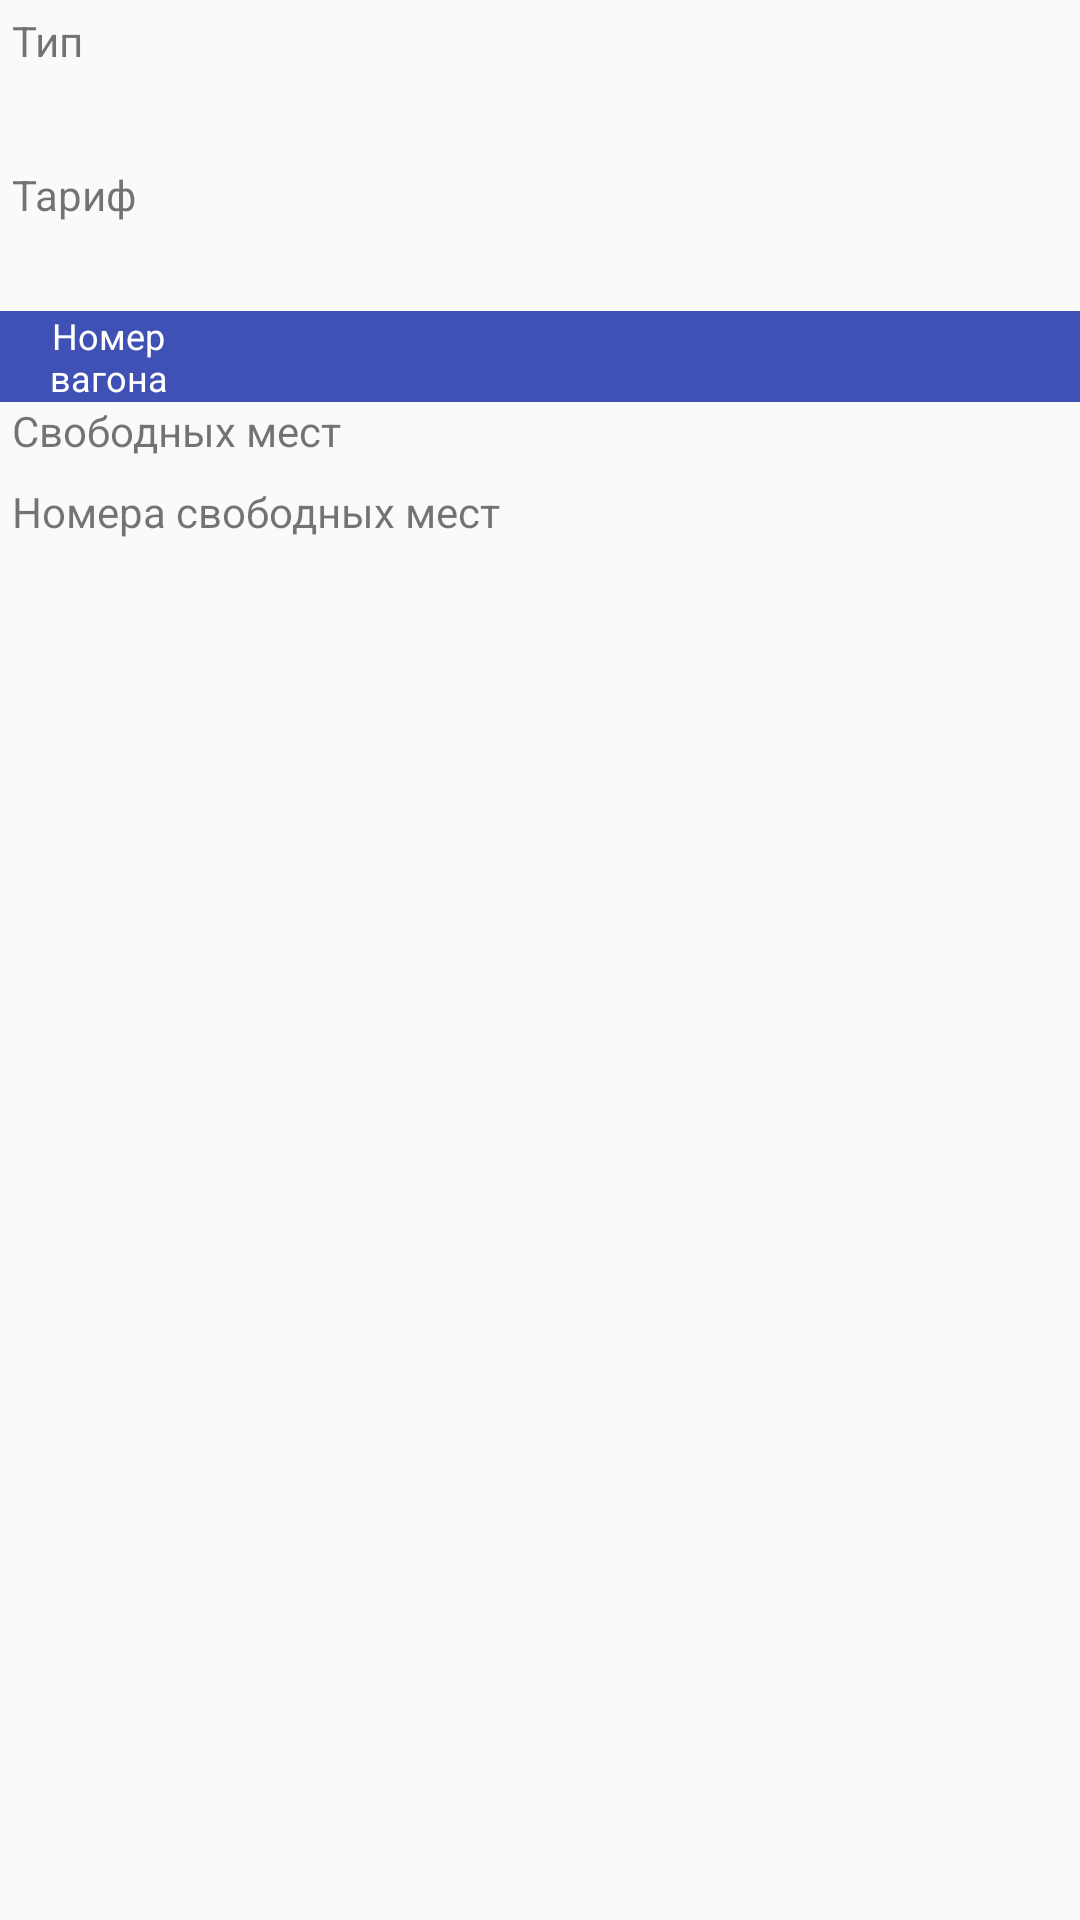

Reconstruct the res/layout file that produces this screen, plus the resources it refers to.
<!-- AndroidManifest.xml: application theme AppTheme -->
<!-- res/layout/tariff_item.xml -->
<?xml version="1.0" encoding="utf-8"?>
<LinearLayout xmlns:android="http://schemas.android.com/apk/res/android"
        android:orientation="vertical"
        android:layout_width="match_parent"
        android:layout_height="wrap_content">

    <TextView
            android:text="Тип"
            android:layout_width="match_parent"
            android:layout_height="wrap_content"
            android:layout_margin="4dp"
            android:textSize="@dimen/text_size_small"
            android:layout_marginStart="4dp" />

    <TextView
            android:id="@+id/tariffTypeTextView"
            android:layout_width="match_parent"
            android:layout_height="wrap_content"
            android:textSize="@dimen/text_size_medium"
            android:layout_marginStart="4dp" />

    <LinearLayout
            android:layout_width="match_parent"
            android:layout_height="wrap_content"
            android:orientation="vertical"
            android:layout_marginTop="4dp">

        <TextView
                android:text="Тариф"
                android:layout_width="match_parent"
                android:layout_height="wrap_content"
                android:layout_marginStart="4dp" />

        <TextView
                android:id="@+id/tariffTextView"
                android:layout_width="match_parent"
                android:layout_height="wrap_content"
                android:textStyle="bold"
                android:textSize="22sp"
                android:layout_marginStart="4dp" />

    </LinearLayout>

    <LinearLayout
            android:layout_width="match_parent"
            android:layout_height="wrap_content"
            android:orientation="horizontal"
            android:background="@color/colorPrimary">

        <TextView
                android:layout_width="match_parent"
                android:layout_height="wrap_content"
                android:text="Номер вагона"
                android:layout_weight="4"
                android:textAlignment="center"
                android:layout_gravity="center"
                android:textColor="@color/white_text"
                android:textSize="@dimen/text_size_micro" />


        <android.support.v7.widget.RecyclerView
                android:id="@+id/carriageRecyclerView"
                android:layout_width="match_parent"
                android:layout_height="wrap_content"
                android:layout_weight="1"
                android:layout_gravity="center" />

    </LinearLayout>

    <TextView
            android:text="Свободных мест"
            android:layout_width="match_parent"
            android:layout_height="wrap_content"
            android:textSize="@dimen/text_size_small"
            android:layout_marginStart="4dp" />

    <LinearLayout
            android:layout_width="match_parent"
            android:layout_height="wrap_content"
            android:orientation="horizontal">

        <LinearLayout
                android:id="@+id/upperPlaceView"
                android:layout_width="match_parent"
                android:layout_height="wrap_content"
                android:orientation="vertical"
                android:layout_weight="1"
                android:visibility="gone">

            <TextView
                    android:text="верхних"
                    android:layout_width="match_parent"
                    android:layout_height="40dp"
                    android:textAlignment="center"
                    android:gravity="center"
                    android:textSize="@dimen/text_size_micro" />

            <TextView
                    android:id="@+id/upperPlaceTextView"
                    android:layout_width="match_parent"
                    android:layout_height="wrap_content"
                    android:gravity="center" />

        </LinearLayout>

        <LinearLayout
                android:id="@+id/downPlaceView"
                android:layout_width="match_parent"
                android:layout_height="wrap_content"
                android:orientation="vertical"
                android:layout_weight="1"
                android:visibility="gone">

            <TextView
                    android:text="нижних"
                    android:layout_width="match_parent"
                    android:layout_height="40dp"
                    android:textAlignment="center"
                    android:gravity="center"
                    android:textSize="@dimen/text_size_micro" />

            <TextView
                    android:id="@+id/downPlaceTextView"
                    android:layout_width="match_parent"
                    android:layout_height="wrap_content"
                    android:gravity="center" />

        </LinearLayout>

        <LinearLayout
                android:id="@+id/upperBPlaceView"
                android:layout_width="match_parent"
                android:layout_height="wrap_content"
                android:orientation="vertical"
                android:layout_weight="1"
                android:visibility="gone">

            <TextView
                    android:text="верхних боковых"
                    android:layout_width="match_parent"
                    android:layout_height="40dp"
                    android:textAlignment="center"
                    android:gravity="center"
                    android:textSize="@dimen/text_size_micro" />

            <TextView
                    android:id="@+id/upperBPlaceTextView"
                    android:layout_width="match_parent"
                    android:layout_height="wrap_content"
                    android:gravity="center" />

        </LinearLayout>

        <LinearLayout
                android:id="@+id/downBPlaceView"
                android:layout_width="match_parent"
                android:layout_height="wrap_content"
                android:orientation="vertical"
                android:layout_weight="1"
                android:visibility="gone">

            <TextView
                    android:text="нижних боковых"
                    android:layout_width="match_parent"
                    android:layout_height="40dp"
                    android:textAlignment="center"
                    android:gravity="center"
                    android:textSize="@dimen/text_size_micro" />

            <TextView
                    android:id="@+id/downBPlaceTextView"
                    android:layout_width="match_parent"
                    android:layout_height="wrap_content"
                    android:gravity="center" />

        </LinearLayout>

    </LinearLayout>


    <TextView
            android:text="Номера свободных мест"
            android:layout_width="match_parent"
            android:layout_height="wrap_content"
            android:layout_marginTop="8dp"
            android:layout_marginStart="4dp" />

    <TextView
            android:id="@+id/totalPlaceTextView"
            android:layout_width="match_parent"
            android:layout_height="wrap_content"
            android:layout_marginLeft="4dp" />

</LinearLayout>
<!-- resources referenced by this layout -->
<resources>
  <color name="colorPrimary">#3F51B5</color>
  <color name="white_text">#ffffff</color>
  <dimen name="text_size_medium">18sp</dimen>
  <dimen name="text_size_micro">12sp</dimen>
  <dimen name="text_size_small">14sp</dimen>
  <style name="AppTheme" parent="Theme.AppCompat.Light.DarkActionBar">
          <item name="colorPrimary">@color/colorPrimary</item>
          <item name="colorPrimaryDark">@color/colorPrimaryDark</item>
          <item name="colorAccent">@color/colorAccent</item>
      </style>
  <color name="colorPrimaryDark">#303F9F</color>
  <color name="colorAccent">#FF4081</color>
</resources>
